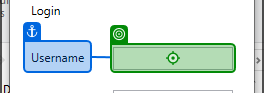
Workflow: AcmeLogin

Step 1: type [in_Username] into 'user' in window 'UiDemo' (uidemo.exe)

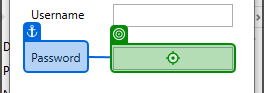
Step 2: type [in_Password] into 'pass' in window 'UiDemo' (uidemo.exe)

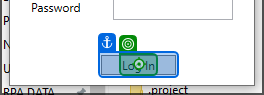
Step 3: click on the text 'Log In' in window 'UiDemo' (uidemo.exe)
